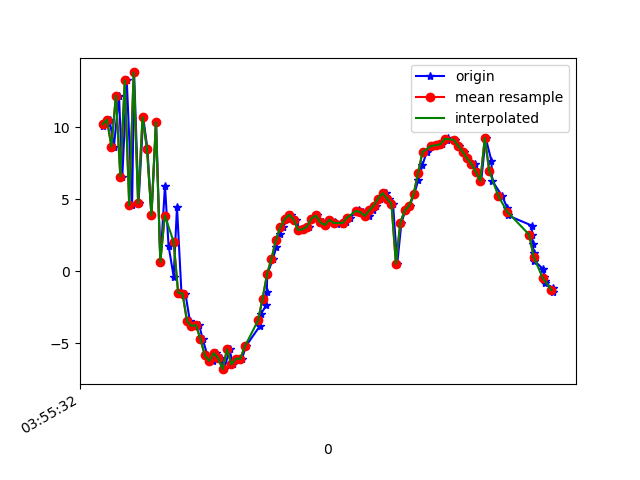

Source data for this figure (header and first rows):
1618545332321, 1241008427197848, 10.092353, -8.727513, 13.514973
1618545332338, 1241008446428618, 10.29, -9.627, -4.309
1618545332352, 1241008465659388, 10.5, -9.763, 14.25
1618545332371, 1241008484890158, 8.631, -10.93, -3.894
1618545332394, 1241008504120928, 12.19, -10.57, 13.82
1618545332409, 1241008523351698, 6.562, -12.07, -1.991
1618545332429, 1241008542582468, 13.23, -11.13, 12.17
1618545332453, 1241008561813238, 4.566, -13.27, 2.491
1618545332462, 1241008581044008, 13.79, -12.01, 6.856
1618545332482, 1241008600274778, 4.714, -13.68, 10.8
1618545332503, 1241008619505548, 10.68, -7.879, -0.5063
1618545332522, 1241008638736318, 8.474, -10.86, 16.35
1618545332540, 1241008657967088, 3.858, -13.14, 0.2975
1618545332561, 1241008677197858, 10.33, -12.34, 11.7
1618545332580, 1241008696428628, 0.6239, -14.53, 10.06
1618545332601, 1241008715659398, 5.939, -13.1, 2.353
1618545332617, 1241008734890168, 1.755, -13.11, 17.4
1618545332640, 1241008754120938, -0.3798, -13.89, 0.8288
1618545332655, 1241008773351708, 4.447, -12.66, 13.46
1618545332675, 1241008792582478, -1.496, -13.29, 14.37
1618545332693, 1241008811813248, -1.573, -13.13, 11.26
1618545332713, 1241008831044018, -3.471, -12.74, 9.201
1618545332736, 1241008850274788, -3.819, -13.07, 10.48
1618545332755, 1241008869505558, -3.75, -12.88, 10.7
1618545332770, 1241008888736328, -4.69, -12.08, 10.71
1618545332792, 1241008907967098, -5.857, -11.48, 10.22
1618545332815, 1241008927197868, -6.238, -10.8, 9.483
1618545332832, 1241008946428638, -5.701, -10.25, 9.35
1618545332851, 1241008965659408, -6.047, -10.4, 9.759
1618545332867, 1241008984890178, -6.812, -10.81, 9.655
1618545332892, 1241009004120948, -5.441, -16.79, 7.929
1618545332906, 1241009023351718, -6.486, -13.45, 8.665
1618545332925, 1241009042582488, -6.08, -11.59, 8.897
1618545332948, 1241009061813258, -6.092, -10.99, 9.515
1618545332964, 1241009081044028, -5.237, -10.22, 9.322
1618545333027, 1241009100274798, -3.836, -8.951, 8.605
1618545333031, 1241009119505568, -3.004, -7.97, 8.057
1618545333057, 1241009138736338, -2.382, -7.526, 8.457
1618545333059, 1241009157967108, -1.463, -7.207, 8.917
1618545333061, 1241009177197878, -0.2313, -6.527, 8.623
1618545333087, 1241009196428648, 0.8568, -5.586, 8.296
1618545333102, 1241009215659418, 1.68, -4.832, 8.154
1618545333117, 1241009234890188, 2.571, -4.387, 8.378
1618545333132, 1241009254120958, 3.042, -4.013, 8.572
1618545333151, 1241009273351728, 3.61, -3.477, 8.043
1618545333170, 1241009292582498, 3.91, -3.239, 7.694
1618545333190, 1241009311813268, 3.571, -3.209, 7.095
1618545333208, 1241009331044038, 2.847, -3.207, 6.403
1618545333226, 1241009350274808, 2.898, -3.561, 5.466
1618545333250, 1241009369505578, 3.086, -3.777, 5.244
1618545333264, 1241009388736348, 3.642, -9.63, 7.742
1618545333285, 1241009407967118, 3.86, -7.03, 6.118
1618545333310, 1241009427197888, 3.375, -5.851, 4.953
1618545333324, 1241009446428658, 3.19, -5.098, 4.257
1618545333342, 1241009465659428, 3.56, -5.063, 3.477
1618545333366, 1241009484890198, 3.424, -5.15, 3.342
1618545333376, 1241009504120968, 3.267, -4.978, 3.367
1618545333400, 1241009523351738, 3.28, -5.188, 3.61
1618545333417, 1241009542582508, 3.386, -5.307, 3.86
1618545333435, 1241009561813278, 3.706, -5.1, 3.673
1618545333463, 1241009581044048, 4.149, -3.974, 2.885
... 46 more rows
